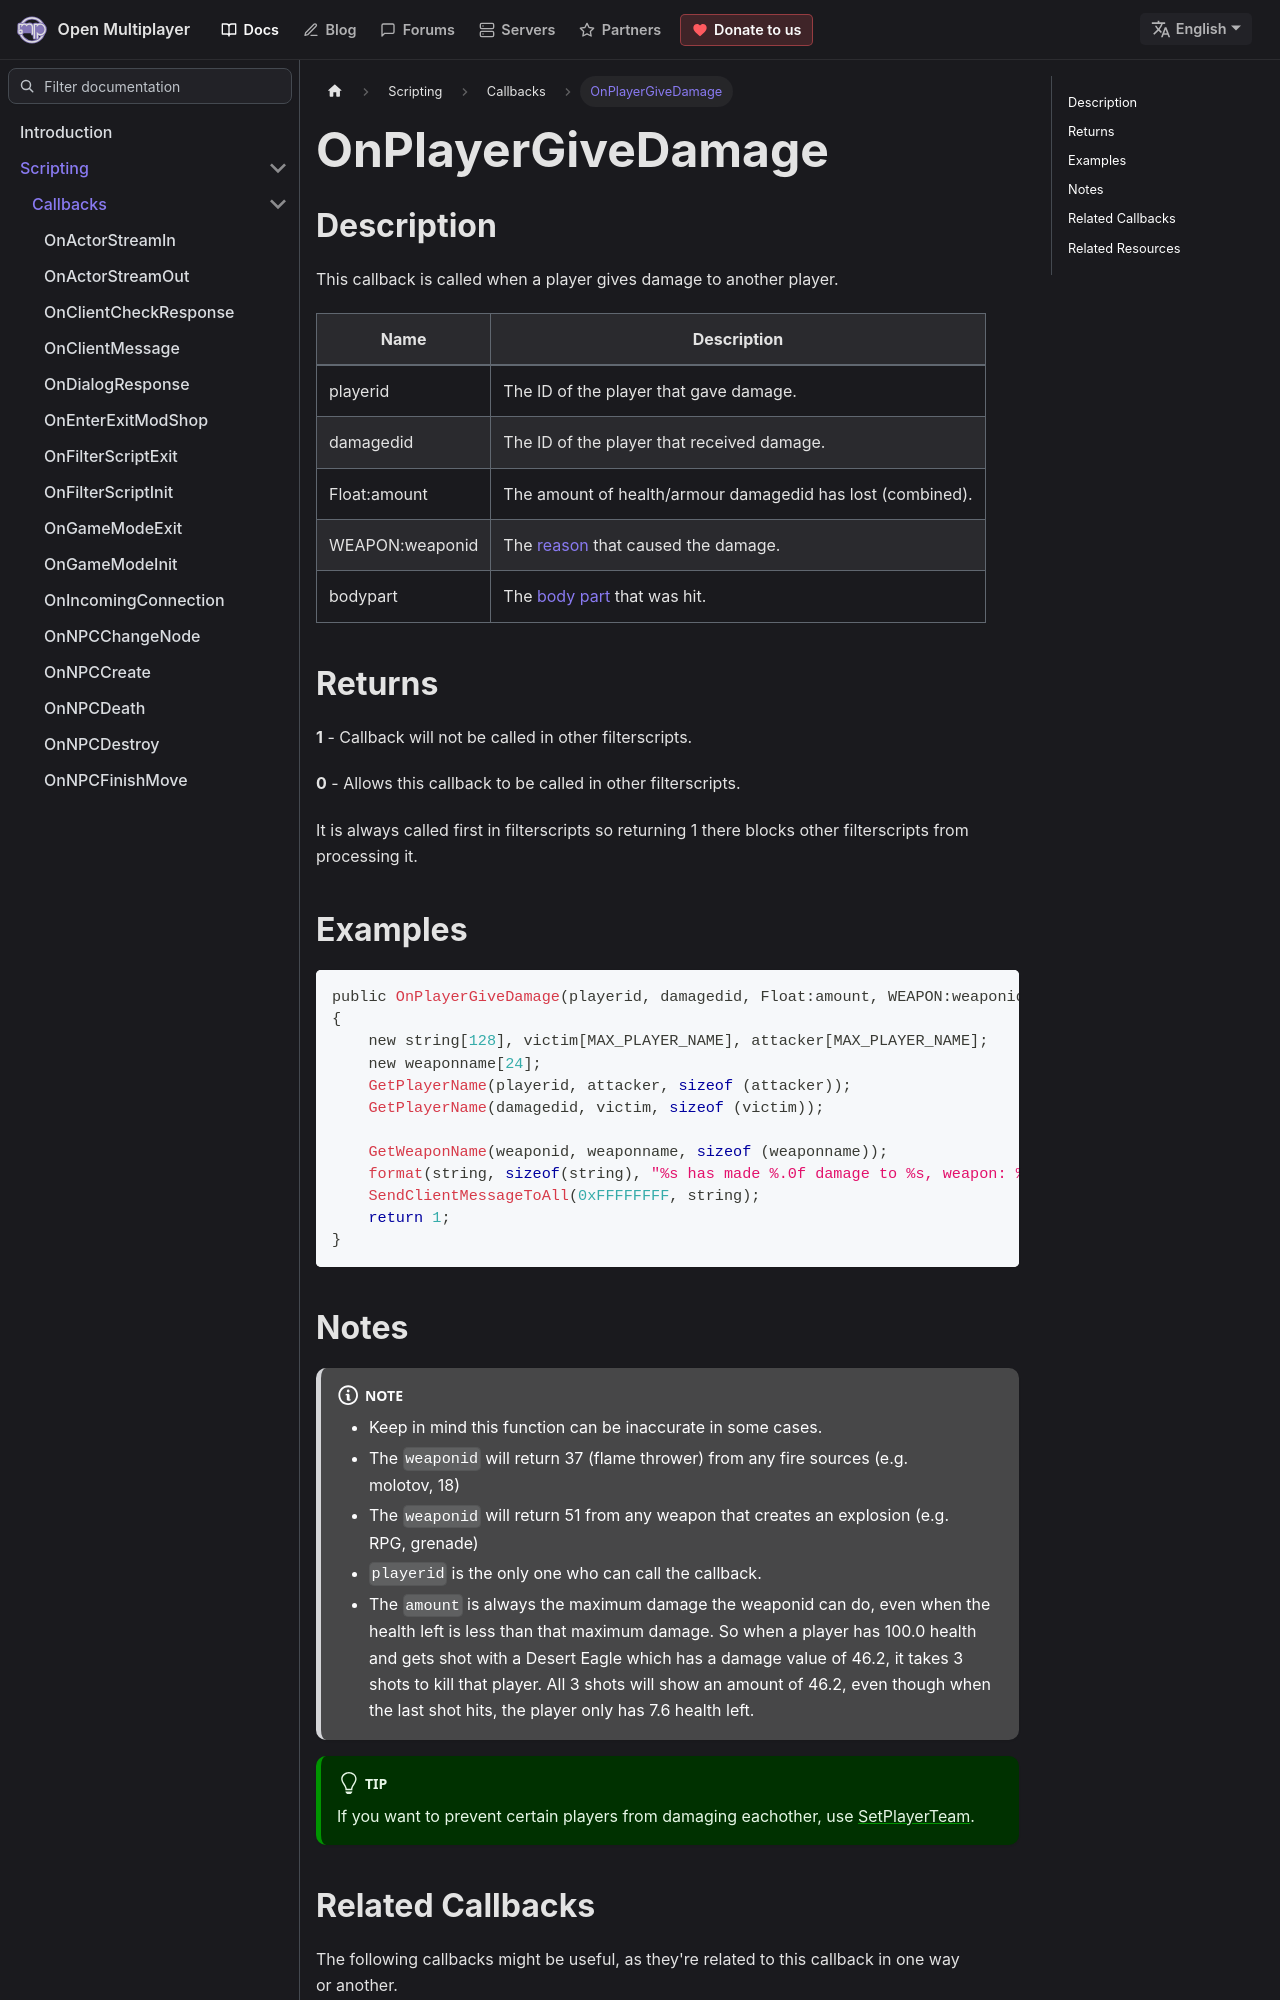

repository: openmultiplayer/web · page: docs/scripting/callbacks/OnPlayerGiveDamage.html · generator: docusaurus

---
title: OnPlayerGiveDamage
sidebar_label: OnPlayerGiveDamage
description: This callback is called when a player gives damage to another player.
tags: ["player"]
---

## Description

This callback is called when a player gives damage to another player.

| Name            | Description                                                  |
| --------------- | ------------------------------------------------------------ |
| playerid        | The ID of the player that gave damage.                       |
| damagedid       | The ID of the player that received damage.                   |
| Float:amount    | The amount of health/armour damagedid has lost (combined).   |
| WEAPON:weaponid | The [reason](../resources/weaponids) that caused the damage. |
| bodypart        | The [body part](../resources/bodyparts) that was hit.        |

## Returns

**1** - Callback will not be called in other filterscripts.

**0** - Allows this callback to be called in other filterscripts.

It is always called first in filterscripts so returning 1 there blocks other filterscripts from processing it.

## Examples

```c
public OnPlayerGiveDamage(playerid, damagedid, Float:amount, WEAPON:weaponid, bodypart)
{
    new string[128], victim[MAX_PLAYER_NAME], attacker[MAX_PLAYER_NAME];
    new weaponname[24];
    GetPlayerName(playerid, attacker, sizeof (attacker));
    GetPlayerName(damagedid, victim, sizeof (victim));

    GetWeaponName(weaponid, weaponname, sizeof (weaponname));
    format(string, sizeof(string), "%s has made %.0f damage to %s, weapon: %s, bodypart: %d", attacker, amount, victim, weaponname, bodypart);
    SendClientMessageToAll(0xFFFFFFFF, string);
    return 1;
}
```
